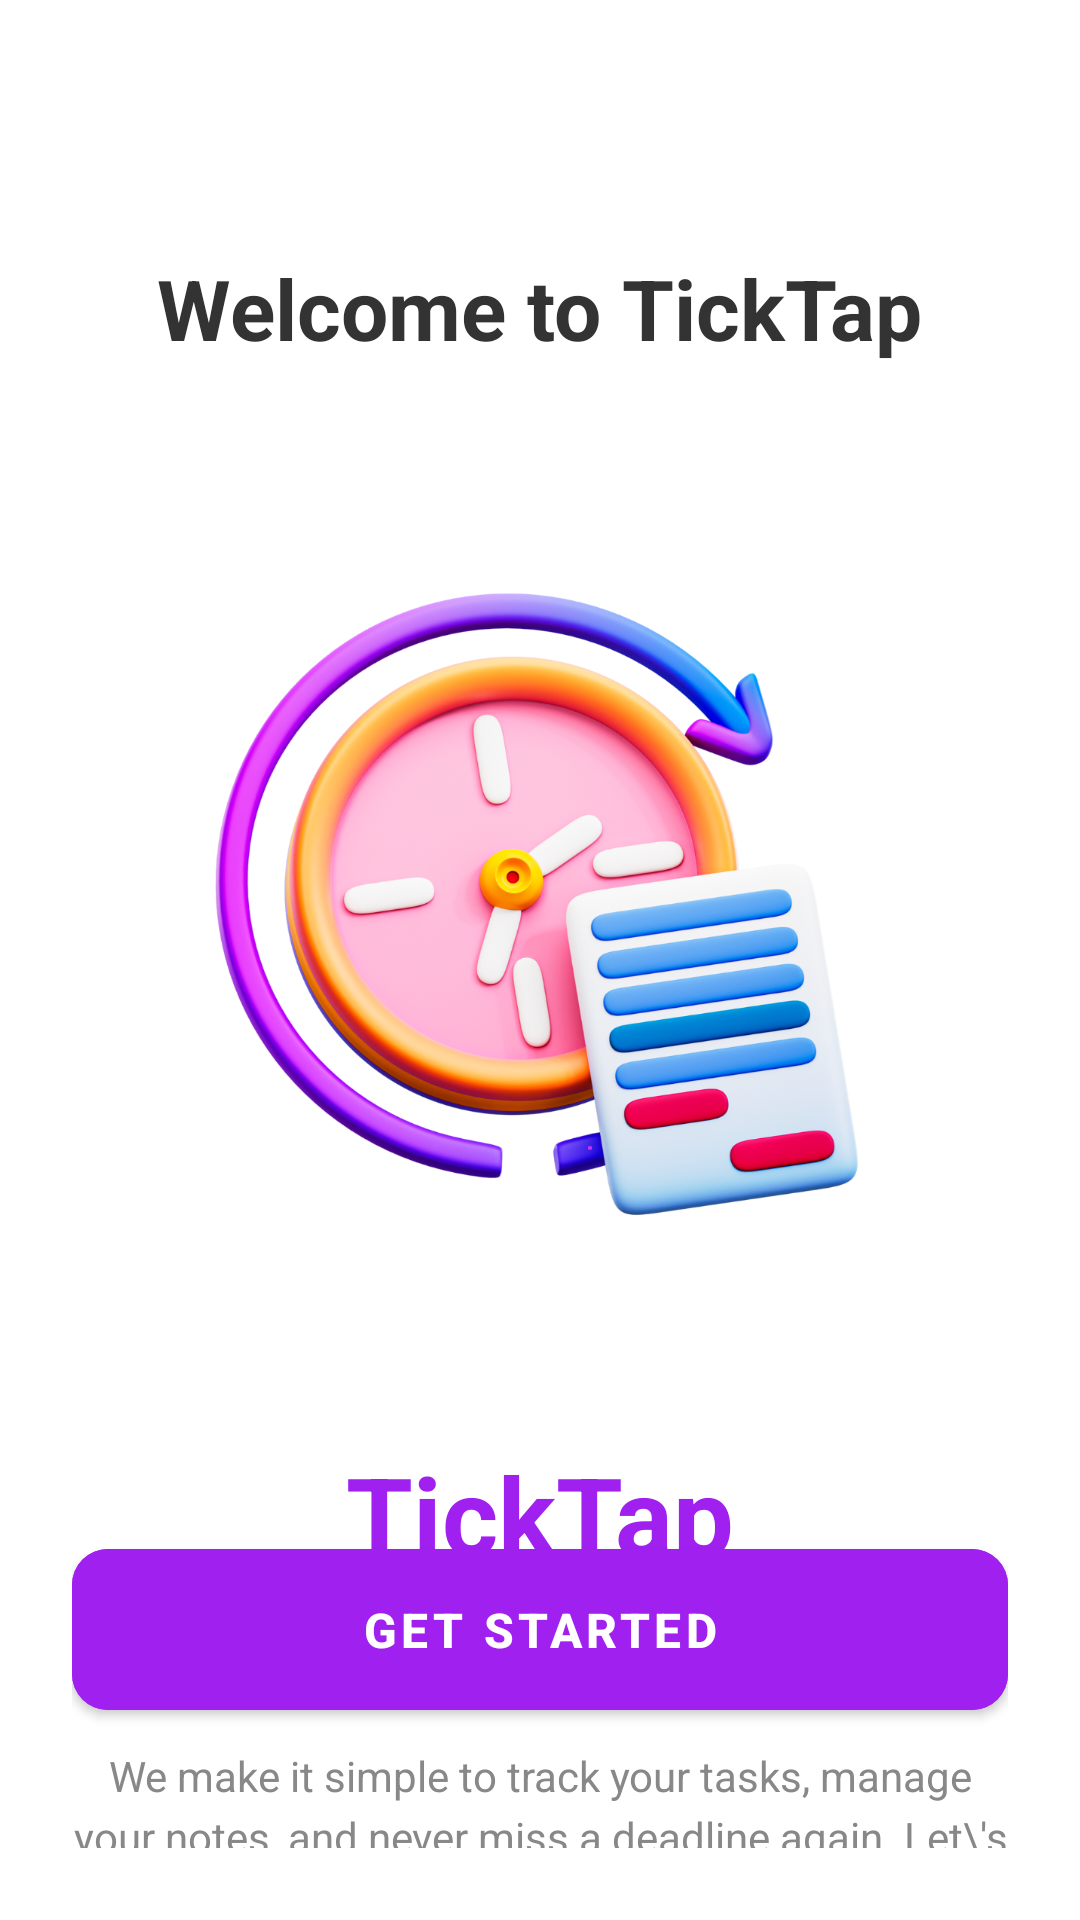

The Android layout XML behind this screen, and the referenced resources:
<!-- AndroidManifest.xml: application theme Theme.TickTap -->
<!-- res/layout/activity_onboarding.xml -->
<?xml version="1.0" encoding="utf-8"?>
<androidx.constraintlayout.widget.ConstraintLayout
    xmlns:android="http://schemas.android.com/apk/res/android"
    xmlns:app="http://schemas.android.com/apk/res-auto"
    xmlns:tools="http://schemas.android.com/tools"
    android:layout_width="match_parent"
    android:layout_height="match_parent"
    android:background="@color/white"
    android:padding="24dp">

    <TextView
        android:id="@+id/tvWelcome"
        android:layout_width="wrap_content"
        android:layout_height="wrap_content"
        android:text="@string/welcome_onboard"
        android:textSize="28sp"
        android:textStyle="bold"
        android:textColor="@color/text_primary"
        app:layout_constraintTop_toTopOf="parent"
        app:layout_constraintStart_toStartOf="parent"
        app:layout_constraintEnd_toEndOf="parent"
        android:layout_marginTop="60dp"/>

    <ImageView
        android:id="@+id/ivLogo"
        android:layout_width="287dp"
        android:layout_height="339dp"
        android:layout_marginTop="20dp"
        android:src="@drawable/ic_onboarding"
        app:layout_constraintEnd_toEndOf="parent"
        app:layout_constraintStart_toStartOf="parent"
        app:layout_constraintTop_toBottomOf="@id/tvWelcome" />

    <TextView
        android:id="@+id/tvAppName"
        android:layout_width="wrap_content"
        android:layout_height="wrap_content"
        android:text="@string/app_name"
        android:textSize="36sp"
        android:textStyle="bold"
        android:textColor="@color/purple_primary"
        app:layout_constraintTop_toBottomOf="@id/ivLogo"
        app:layout_constraintStart_toStartOf="parent"
        app:layout_constraintEnd_toEndOf="parent"/>

    <TextView
        android:id="@+id/tvTagline"
        android:layout_width="wrap_content"
        android:layout_height="wrap_content"
        android:text="@string/onboard_description"
        android:textSize="16sp"
        android:textColor="@color/text_secondary"
        app:layout_constraintTop_toBottomOf="@id/tvAppName"
        app:layout_constraintStart_toStartOf="parent"
        app:layout_constraintEnd_toEndOf="parent"
        android:layout_marginTop="8dp"/>

    <TextView
        android:id="@+id/tvDescription"
        android:layout_width="0dp"
        android:layout_height="wrap_content"
        android:text="We make it simple to track your tasks, manage your notes, and never miss a deadline again. Let\'s get started."
        android:textSize="14sp"
        android:textColor="@color/text_secondary"
        android:textAlignment="center"
        android:lineSpacingExtra="4dp"
        app:layout_constraintTop_toBottomOf="@id/tvTagline"
        app:layout_constraintStart_toStartOf="parent"
        app:layout_constraintEnd_toEndOf="parent"
        android:layout_marginTop="24dp"/>

    <com.google.android.material.button.MaterialButton
        android:id="@+id/btnGetStarted"
        style="@style/ButtonPrimary"
        android:layout_width="0dp"
        android:layout_height="wrap_content"
        android:text="@string/get_started"
        app:layout_constraintBottom_toBottomOf="parent"
        app:layout_constraintStart_toStartOf="parent"
        app:layout_constraintEnd_toEndOf="parent"
        android:layout_marginBottom="40dp"/>

</androidx.constraintlayout.widget.ConstraintLayout>
<!-- resources referenced by this layout -->
<resources>
  <color name="purple_primary">#A020F0</color>
  <color name="text_primary">#333333</color>
  <color name="text_secondary">#888888</color>
  <color name="white">#FFFFFF</color>
  <!-- drawable ic_onboarding: png bitmap (drawable, 660020 bytes) -->
  <string name="app_name">TickTap</string>
  <string name="get_started">Get Started</string>
  <string name="onboard_description">Your Path to Calm, Organized Days</string>
  <string name="welcome_onboard">Welcome to TickTap</string>
  <style name="ButtonPrimary" parent="Widget.MaterialComponents.Button">
          <item name="android:backgroundTint">@color/purple_primary</item>
          <item name="android:textColor">@color/white</item>
          <item name="cornerRadius">12dp</item>
          <item name="android:textSize">16sp</item>
          <item name="android:textStyle">bold</item>
          <item name="android:paddingTop">16dp</item>
          <item name="android:paddingBottom">16dp</item>
      </style>
  <style name="Theme.TickTap" parent="Theme.MaterialComponents.DayNight.NoActionBar">
          <item name="colorPrimary">@color/purple_primary</item>
          <item name="colorPrimaryVariant">@color/purple_dark</item>
          <item name="colorOnPrimary">@color/white</item>
          <item name="colorSecondary">@color/magenta</item>
          <item name="colorSecondaryVariant">@color/purple_dark</item>
          <item name="colorOnSecondary">@color/white</item>
          <item name="android:statusBarColor">@color/white</item>
          <item name="android:windowLightStatusBar">true</item>
          <item name="android:textColorPrimary">@color/text_primary</item>
          <item name="android:textColorSecondary">@color/text_secondary</item>
      </style>
  <color name="purple_dark">#8A00C2</color>
  <color name="magenta">#D944C3</color>
</resources>
